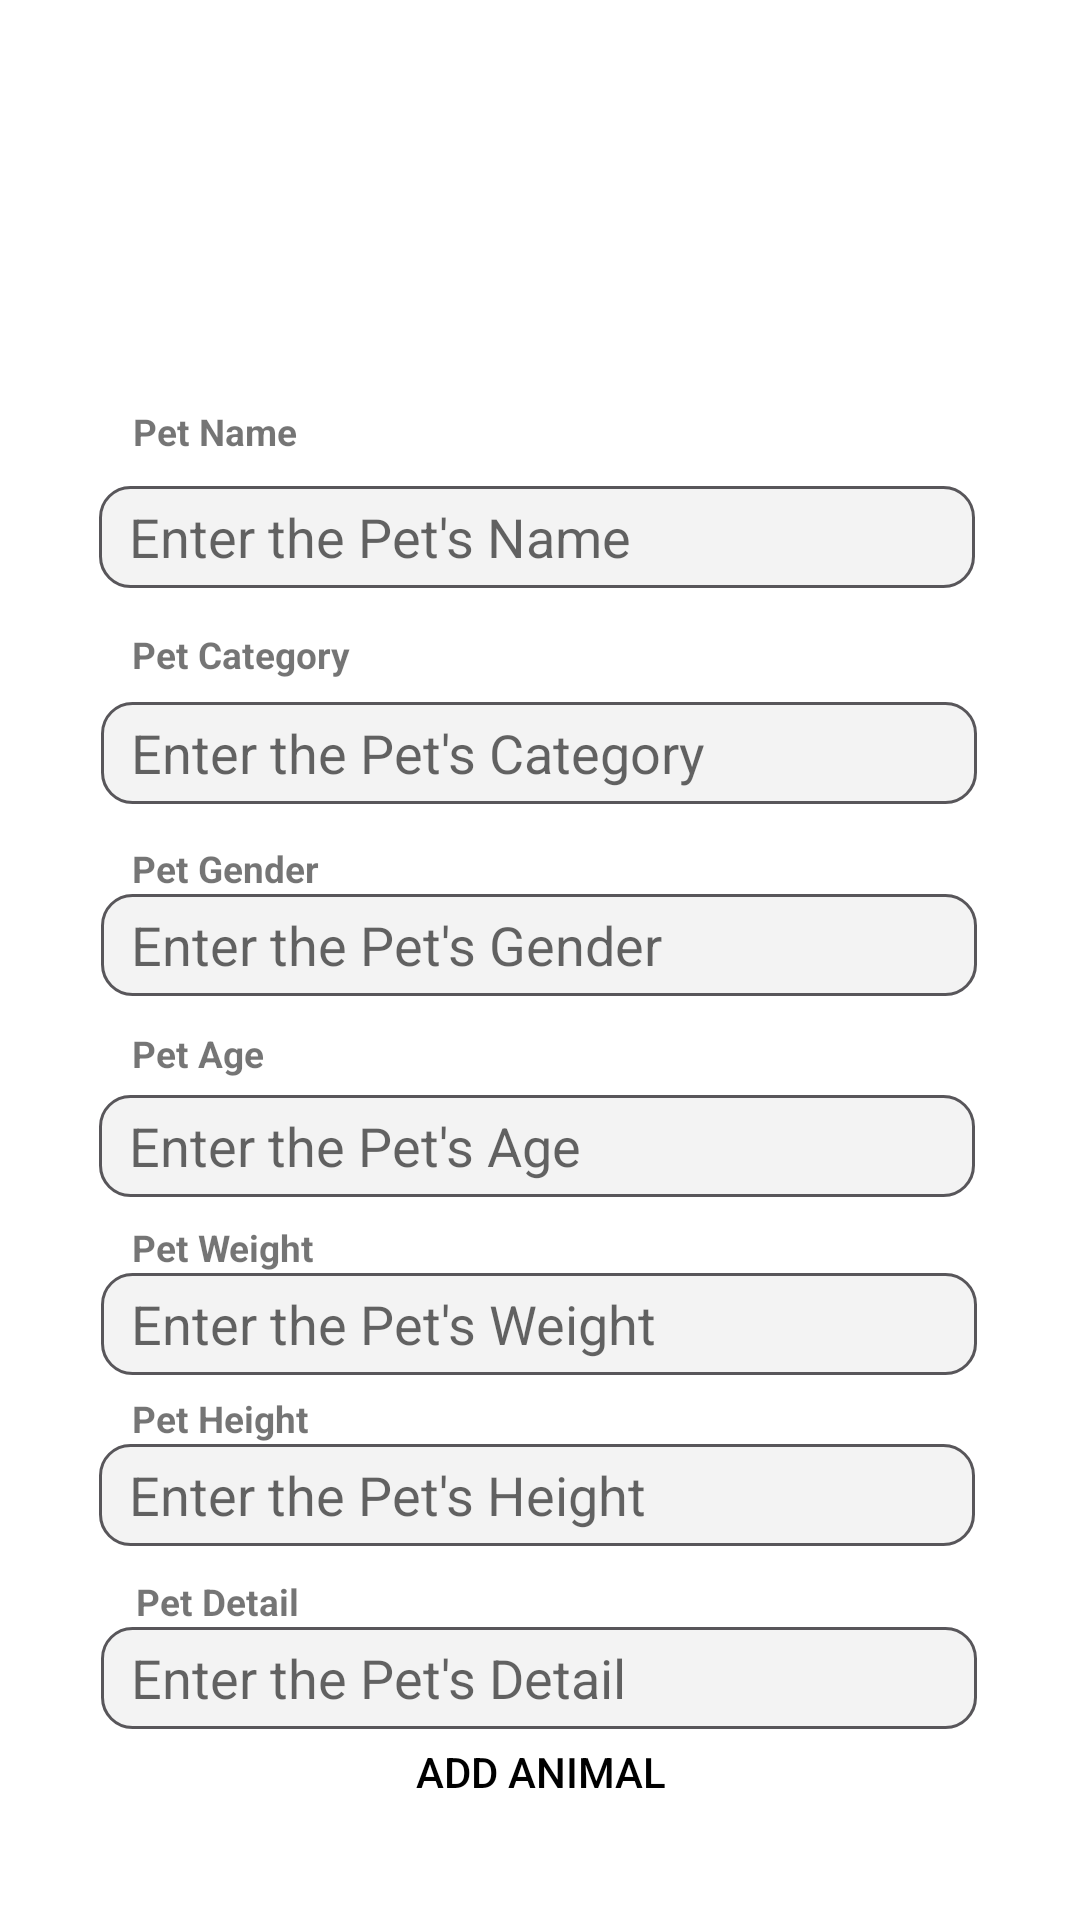

Write the Android layout XML for this screen, with the resource values it uses.
<!-- AndroidManifest.xml: application theme Theme.Petshop2 -->
<!-- res/layout/activity_update_animal.xml -->
<?xml version="1.0" encoding="utf-8"?>
<androidx.constraintlayout.widget.ConstraintLayout xmlns:android="http://schemas.android.com/apk/res/android"
    xmlns:app="http://schemas.android.com/apk/res-auto"
    xmlns:tools="http://schemas.android.com/tools"
    android:layout_width="match_parent"
    android:layout_height="match_parent"
    tools:context=".UpdateAnimalActivity">

    <ImageView
        android:id="@+id/imvAddAnimal"
        android:layout_width="270dp"
        android:layout_height="99dp"
        app:layout_constraintBottom_toBottomOf="parent"
        app:layout_constraintEnd_toEndOf="parent"
        app:layout_constraintHorizontal_bias="0.496"
        app:layout_constraintStart_toStartOf="parent"
        app:layout_constraintTop_toTopOf="parent"
        app:layout_constraintVertical_bias="0.041"
        app:srcCompat="@drawable/happy" />

    <TextView
        android:id="@+id/tvPetNama"
        android:layout_width="191dp"
        android:layout_height="wrap_content"
        android:layout_alignParentStart="true"
        android:layout_alignParentEnd="true"
        android:text="Pet Name"
        android:textSize="6pt"
        android:textStyle="bold"
        app:layout_constraintBottom_toBottomOf="parent"
        app:layout_constraintEnd_toEndOf="parent"
        app:layout_constraintHorizontal_bias="0.263"
        app:layout_constraintStart_toStartOf="parent"
        app:layout_constraintTop_toBottomOf="@+id/imvAddAnimal"
        app:layout_constraintVertical_bias="0.028" />

    <EditText
        android:id="@+id/etPetNama"
        android:layout_width="292dp"
        android:layout_height="34dp"
        android:layout_below="@+id/tvPetNama"
        android:layout_alignParentStart="true"
        android:layout_alignParentEnd="true"
        android:background="@drawable/custom_input"
        android:hint="Enter the Pet's Name"
        android:paddingStart="10dp"
        app:layout_constraintBottom_toBottomOf="parent"
        app:layout_constraintEnd_toEndOf="parent"
        app:layout_constraintHorizontal_bias="0.487"
        app:layout_constraintStart_toStartOf="parent"
        app:layout_constraintTop_toBottomOf="@+id/tvPetNama"
        app:layout_constraintVertical_bias="0.021" />

    <TextView
        android:id="@+id/tvPetKategori"
        android:layout_width="191dp"
        android:layout_height="wrap_content"
        android:layout_alignParentStart="true"
        android:layout_alignParentEnd="true"
        android:text="Pet Category"
        android:textSize="6pt"
        android:textStyle="bold"
        app:layout_constraintBottom_toBottomOf="parent"
        app:layout_constraintEnd_toEndOf="parent"
        app:layout_constraintHorizontal_bias="0.26"
        app:layout_constraintStart_toStartOf="parent"
        app:layout_constraintTop_toBottomOf="@id/etPetNama"
        app:layout_constraintVertical_bias="0.032" />

    <EditText
        android:id="@+id/etPetKategori"
        android:layout_width="292dp"
        android:layout_height="34dp"
        android:layout_below="@+id/tvPetKategori"
        android:layout_alignParentStart="true"
        android:layout_alignParentEnd="true"
        android:background="@drawable/custom_input"
        android:hint="Enter the Pet's Category"
        android:paddingStart="10dp"
        app:layout_constraintBottom_toBottomOf="parent"
        app:layout_constraintEnd_toEndOf="parent"
        app:layout_constraintHorizontal_bias="0.495"
        app:layout_constraintStart_toStartOf="parent"
        app:layout_constraintTop_toBottomOf="@+id/tvPetKategori"
        app:layout_constraintVertical_bias="0.019" />

    <TextView
        android:id="@+id/tvPetGender"
        android:layout_width="191dp"
        android:layout_height="wrap_content"
        android:layout_alignParentStart="true"
        android:layout_alignParentEnd="true"
        android:text="Pet Gender"
        android:textSize="6pt"
        android:textStyle="bold"
        app:layout_constraintBottom_toBottomOf="parent"
        app:layout_constraintEnd_toEndOf="parent"
        app:layout_constraintHorizontal_bias="0.26"
        app:layout_constraintStart_toStartOf="parent"
        app:layout_constraintTop_toBottomOf="@+id/etPetKategori"
        app:layout_constraintVertical_bias="0.037" />

    <EditText
        android:id="@+id/etPetGender"
        android:layout_width="292dp"
        android:layout_height="34dp"
        android:layout_below="@+id/tvPetNama"
        android:layout_alignParentStart="true"
        android:layout_alignParentEnd="true"
        android:background="@drawable/custom_input"
        android:hint="Enter the Pet's Gender"
        android:paddingStart="10dp"
        app:layout_constraintBottom_toBottomOf="parent"
        app:layout_constraintEnd_toEndOf="parent"
        app:layout_constraintHorizontal_bias="0.495"
        app:layout_constraintStart_toStartOf="parent"
        app:layout_constraintTop_toBottomOf="@+id/tvPetGender"
        app:layout_constraintVertical_bias="0.0" />

    <TextView
        android:id="@+id/tvPetAge"
        android:layout_width="191dp"
        android:layout_height="wrap_content"
        android:layout_alignParentStart="true"
        android:layout_alignParentEnd="true"
        android:text="Pet Age"
        android:textSize="6pt"
        android:textStyle="bold"
        app:layout_constraintBottom_toBottomOf="parent"
        app:layout_constraintEnd_toEndOf="parent"
        app:layout_constraintHorizontal_bias="0.26"
        app:layout_constraintStart_toStartOf="parent"
        app:layout_constraintTop_toBottomOf="@+id/etPetGender"
        app:layout_constraintVertical_bias="0.037" />

    <EditText
        android:id="@+id/etPetAge"
        android:layout_width="292dp"
        android:layout_height="34dp"
        android:layout_below="@+id/tvPetAge"
        android:layout_alignParentStart="true"
        android:layout_alignParentEnd="true"
        android:background="@drawable/custom_input"
        android:hint="Enter the Pet's Age"
        android:inputType="number"
        android:paddingStart="10dp"
        app:layout_constraintBottom_toBottomOf="parent"
        app:layout_constraintEnd_toEndOf="parent"
        app:layout_constraintHorizontal_bias="0.487"
        app:layout_constraintStart_toStartOf="parent"
        app:layout_constraintTop_toBottomOf="@+id/tvPetAge"
        app:layout_constraintVertical_bias="0.021" />

    <TextView
        android:id="@+id/tvPetWeight"
        android:layout_width="191dp"
        android:layout_height="wrap_content"
        android:layout_alignParentStart="true"
        android:layout_alignParentEnd="true"
        android:text="Pet Weight"
        android:textSize="6pt"
        android:textStyle="bold"
        app:layout_constraintBottom_toBottomOf="parent"
        app:layout_constraintEnd_toEndOf="parent"
        app:layout_constraintHorizontal_bias="0.26"
        app:layout_constraintStart_toStartOf="parent"
        app:layout_constraintTop_toBottomOf="@+id/etPetAge"
        app:layout_constraintVertical_bias="0.037" />

    <EditText
        android:id="@+id/etPetWeight"
        android:layout_width="292dp"
        android:layout_height="34dp"
        android:layout_below="@+id/tvPetWeight"
        android:layout_alignParentStart="true"
        android:layout_alignParentEnd="true"
        android:background="@drawable/custom_input"
        android:hint="Enter the Pet's Weight"
        android:inputType="number"
        android:paddingStart="10dp"
        app:layout_constraintBottom_toBottomOf="parent"
        app:layout_constraintEnd_toEndOf="parent"
        app:layout_constraintHorizontal_bias="0.495"
        app:layout_constraintStart_toStartOf="parent"
        app:layout_constraintTop_toBottomOf="@+id/tvPetWeight"
        app:layout_constraintVertical_bias="0.0" />

    <TextView
        android:id="@+id/tvPetHeight"
        android:layout_width="191dp"
        android:layout_height="wrap_content"
        android:layout_alignParentStart="true"
        android:layout_alignParentEnd="true"
        android:text="Pet Height"
        android:textSize="6pt"
        android:textStyle="bold"
        app:layout_constraintBottom_toBottomOf="parent"
        app:layout_constraintEnd_toEndOf="parent"
        app:layout_constraintHorizontal_bias="0.26"
        app:layout_constraintStart_toStartOf="parent"
        app:layout_constraintTop_toBottomOf="@+id/etPetWeight"
        app:layout_constraintVertical_bias="0.037" />

    <EditText
        android:id="@+id/etPetHeight"
        android:layout_width="292dp"
        android:layout_height="34dp"
        android:layout_below="@+id/tvPetHeight"
        android:layout_alignParentStart="true"
        android:layout_alignParentEnd="true"
        android:background="@drawable/custom_input"
        android:hint="Enter the Pet's Height"
        android:inputType="number"
        android:paddingStart="10dp"
        app:layout_constraintBottom_toBottomOf="parent"
        app:layout_constraintEnd_toEndOf="parent"
        app:layout_constraintHorizontal_bias="0.487"
        app:layout_constraintStart_toStartOf="parent"
        app:layout_constraintTop_toBottomOf="@+id/tvPetHeight"
        app:layout_constraintVertical_bias="0.0" />

    <TextView
        android:id="@+id/tvPetDetail"
        android:layout_width="191dp"
        android:layout_height="wrap_content"
        android:layout_alignParentStart="true"
        android:layout_alignParentEnd="true"
        android:text="Pet Detail"
        android:textSize="6pt"
        android:textStyle="bold"
        app:layout_constraintBottom_toBottomOf="parent"
        app:layout_constraintEnd_toEndOf="parent"
        app:layout_constraintHorizontal_bias="0.268"
        app:layout_constraintStart_toStartOf="parent"
        app:layout_constraintTop_toBottomOf="@+id/etPetHeight"
        app:layout_constraintVertical_bias="0.093" />

    <EditText
        android:id="@+id/etPetDetail"
        android:layout_width="292dp"
        android:layout_height="34dp"
        android:layout_below="@+id/tvPetHeight"
        android:layout_alignParentStart="true"
        android:layout_alignParentEnd="true"
        android:background="@drawable/custom_input"
        android:hint="Enter the Pet's Detail"
        android:paddingStart="10dp"
        app:layout_constraintBottom_toTopOf="@+id/btnAddHome"
        app:layout_constraintEnd_toEndOf="parent"
        app:layout_constraintHorizontal_bias="0.495"
        app:layout_constraintStart_toStartOf="parent"
        app:layout_constraintTop_toBottomOf="@+id/tvPetDetail"
        app:layout_constraintVertical_bias="0.0" />

    <androidx.appcompat.widget.AppCompatButton
        android:id="@+id/btnAddHome"
        android:layout_width="296dp"
        android:layout_height="48dp"
        android:layout_alignParentStart="true"
        android:layout_alignParentEnd="true"
        android:layout_alignParentBottom="true"
        android:background="@drawable/btn_radius"
        android:backgroundTint="#F8CC30"
        android:text="Add Animal"
        android:textColor="@color/black"
        app:layout_constraintBottom_toBottomOf="parent"
        app:layout_constraintEnd_toEndOf="parent"
        app:layout_constraintHorizontal_bias="0.504"
        app:layout_constraintStart_toStartOf="parent"
        app:layout_constraintTop_toTopOf="parent"
        app:layout_constraintVertical_bias="0.957" />

</androidx.constraintlayout.widget.ConstraintLayout>
<!-- resources referenced by this layout -->
<resources>
  <!-- drawable custom_input (drawable) -->
  <selector xmlns:android="http://schemas.android.com/apk/res/android">
      <item android:state_enabled="true" android:state_focused="true">
          <shape android:shape="rectangle">
              <solid android:color="#F3F3F3"/>
              <corners android:radius="10dp"/>
              <stroke android:color="@color/purple_500" android:width="1dp"/>
          </shape>
      </item>
  
      <item android:state_enabled="true" android:state_focused="false">
          <shape android:shape="rectangle">
              <solid android:color="#F3F3F3"/>
              <corners android:radius="10dp"/>
              <stroke android:color="#58565A" android:width="1dp"/>
          </shape>
      </item>
  </selector>
  <style name="Theme.Petshop2" parent="Theme.MaterialComponents.DayNight.NoActionBar">
          
          <item name="colorPrimary">@color/purple_500</item>
          <item name="colorPrimaryVariant">@color/purple_700</item>
          <item name="colorOnPrimary">@color/white</item>
          
          <item name="colorSecondary">@color/teal_200</item>
          <item name="colorSecondaryVariant">@color/teal_700</item>
          <item name="colorOnSecondary">@color/black</item>
          
          <item name="android:statusBarColor">?attr/colorPrimaryVariant</item>
          
      </style>
  <!-- not gathered from this repository: default colours our renderer supplied (Android Studio template values) -->
  <color name="purple_500">#FF6200EE</color>
  <color name="purple_700">#FF3700B3</color>
  <color name="teal_200">#FF03DAC5</color>
  <color name="teal_700">#FF018786</color>
  <color name="black">#FF000000</color>
  <color name="white">#FFFFFFFF</color>
</resources>
